Photos from the image-classification dataset "100_whole_foods" in the GitHub repository PaingLinHtike/Nutrify. Its 100 classes are: almonds, apple, apricot fruit, asparagus, avocado, bacon, bagel, banana, beef meat, beetroot, bell pepper, black beans, blackberries, blueberries, bread, broccoli, brown rice, butter, cabbage, cantaloupe melon, carrots, cashews, cauliflower, celery, cheddar cheese, cherries, chia seeds, chicken breast, chicken thigh, chicken wings, chickpeas, coconut, cod fish, corn, crab, cucumber, dates fruit, duck breast, egg, eggplant, figs fruit, garlic, grapefruit, grapes, green beans, ham, honey, kidney beans, kiwi fruit, lamb chop, lentils, lettuce, lobster, mango fruit, milk, mozzarella cheese, mushrooms, noodles, oats, onion, orange fruit, papaya fruit, pasta, peach fruit, peanut butter, peanuts, pear fruit, peas, pineapple, pistachios, plum fruit, pomegranate, popcorn, pork chop, potato, pumpkin, pumpkin seeds, radish, raspberries, rice, salmon fish, sardines, sesame seeds, shrimp, soybeans, spinach, squid, strawberries, sunflower seeds, sweet potato, tilapia fish, tofu, tomato, tuna fish, turkey breast, turnip, walnuts, watermelon, yogurt, zucchini.

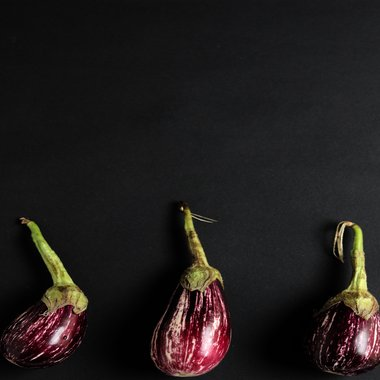
Label: eggplant

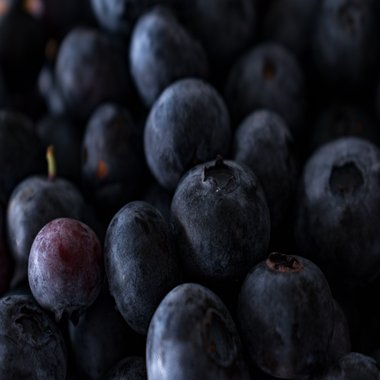
Label: blueberries

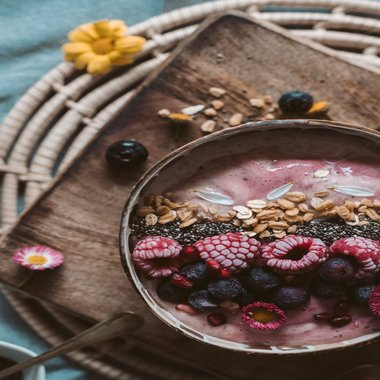
Label: chia seeds

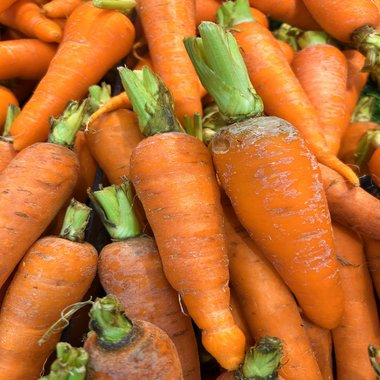
Label: carrots

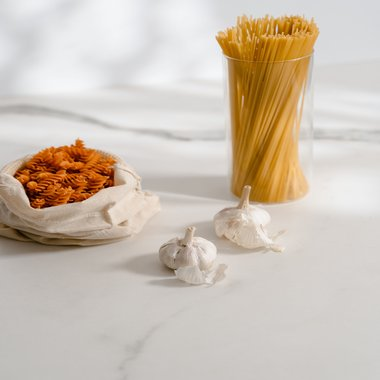
Label: garlic

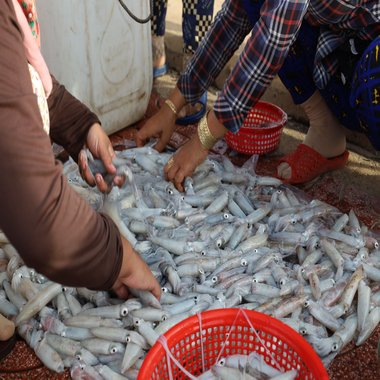
Label: squid
